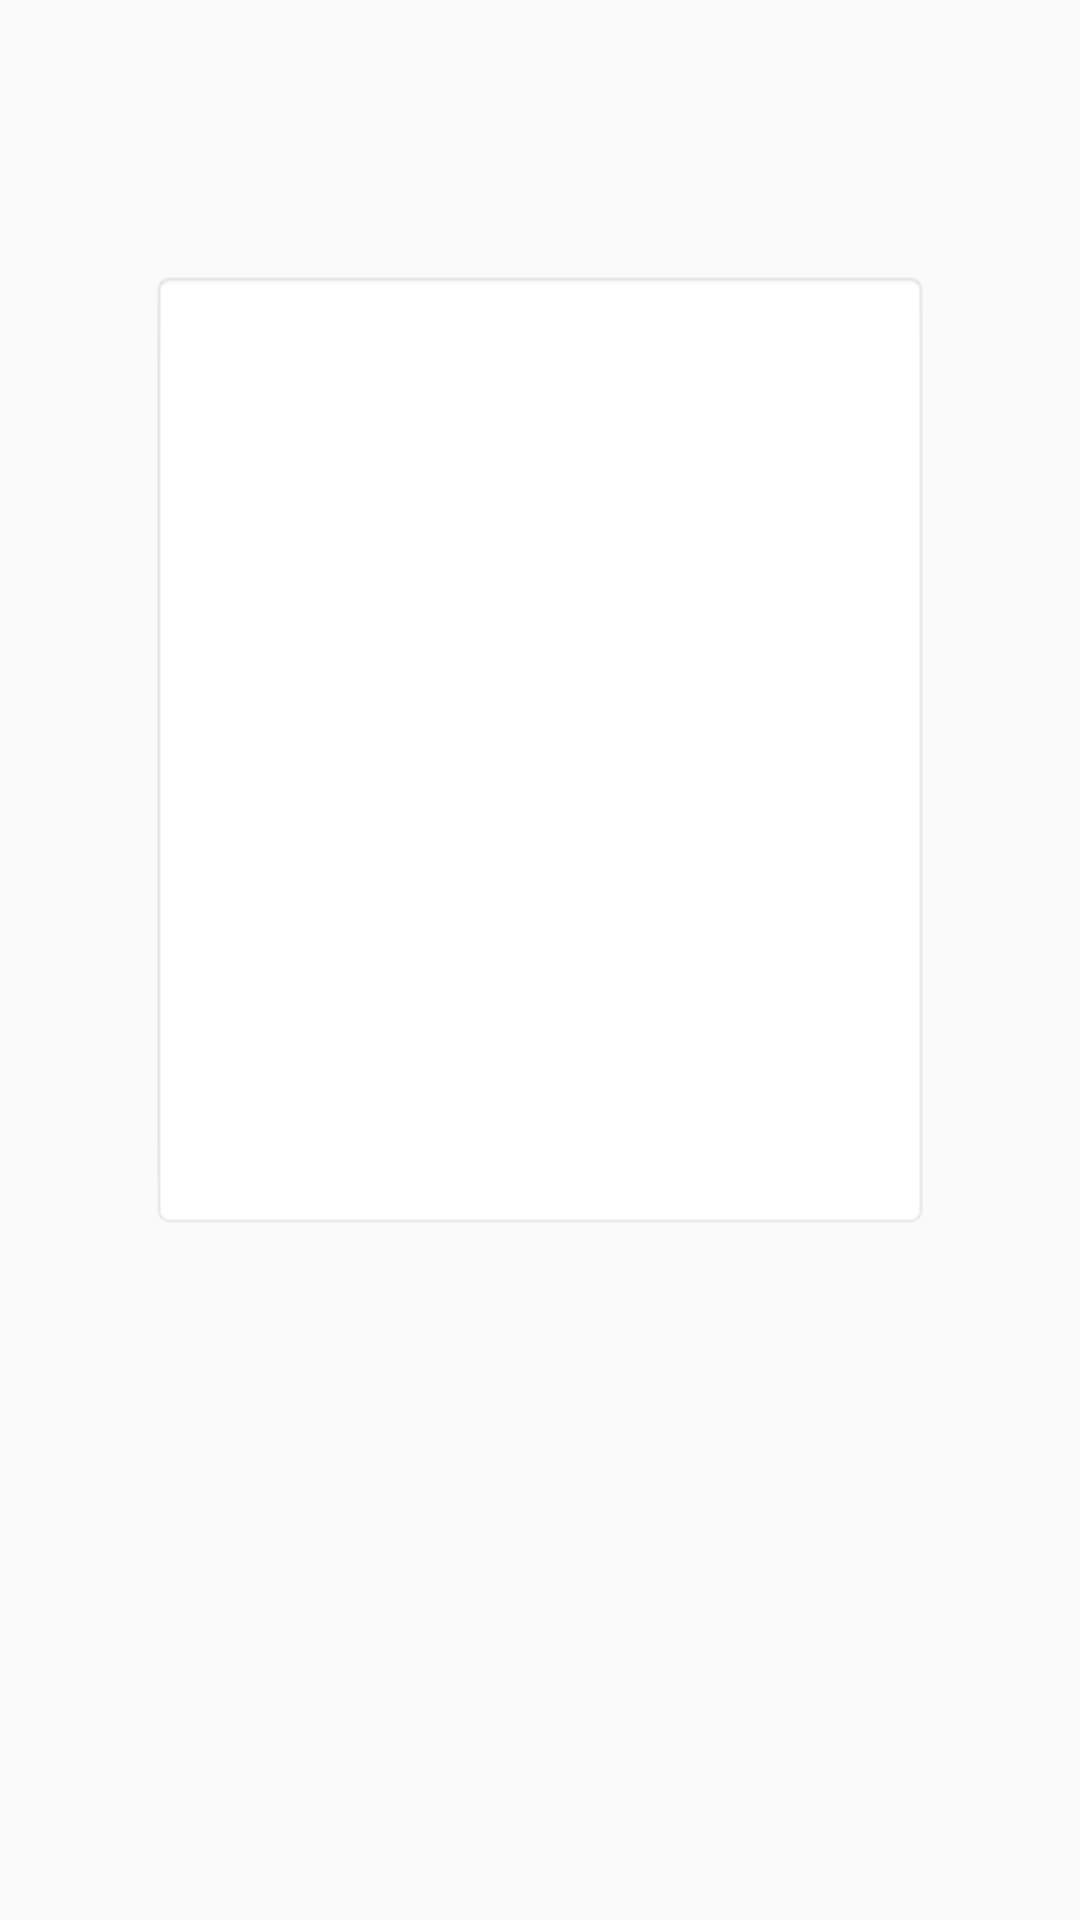

Here is an Android app screen rendered from its layout file. Give the layout XML and the strings, colors and styles it references.
<!-- AndroidManifest.xml: application theme CustomTheme -->
<!-- res/layout/layout_for_name_list.xml -->
<?xml version="1.0" encoding="utf-8"?>
<RelativeLayout xmlns:android="http://schemas.android.com/apk/res/android"
    android:layout_width="match_parent"
    android:layout_height="match_parent">

    <RelativeLayout
        android:id="@+id/rLV_HOLDER"
        android:layout_width="match_parent"

        android:layout_height="320dp"
        android:layout_marginBottom="120dp"
        android:layout_marginLeft="20dp"
        android:layout_marginRight="20dp"
        android:layout_marginTop="90dp"
       >

        <ListView
            android:id="@+id/LV"
            android:layout_width="match_parent"
            android:layout_height="match_parent"

            android:layout_centerHorizontal="true"
            android:layout_marginLeft="30dp"
            android:layout_marginRight="30dp"
            android:divider="@android:color/darker_gray"
            android:dividerHeight="1px"
            android:background="@android:drawable/editbox_background" />

    </RelativeLayout>

</RelativeLayout>
<!-- resources referenced by this layout -->
<resources>
  <style name="CustomTheme" parent="Theme.AppCompat.Light" />
</resources>
